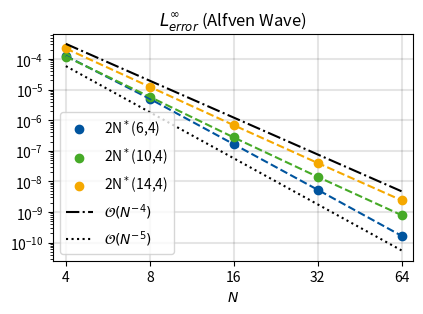

Here is the Python script that generated this plot:
#!/usr/bin/python3
# Note: L2-Error (not L1)

import matplotlib.pyplot as plt
import matplotlib
import numpy as np

N = [4, 8, 16, 32, 64]

# Relaxed, Random level assignment
# k = 4
# SSP64_2Nstar
LInfErr_B1_SSP64 = [0.0001266430751047931, 5.013041192492018e-6, 1.6502627298020656e-7, 5.3581333814278764e-9, 1.6742418562643024e-10]

# SSP104_2Nstar
LInfErr_B1_SSP104 = [0.00012062587793193469, 5.810327280864058e-6, 2.7429463078654237e-7, 1.4168390793933838e-8, 7.936662438368103e-10]

# SSP144_2Nstar
LInfErr_B1_SSP144 = [0.00022055250733599152, 1.233172483017242e-5, 6.883720495842738e-7, 4.0217435492984066e-8, 2.4251880503811662e-9]

GoldenRatio = (1 + 5 ** 0.5) / 2

InchesX = 4.33071 # = 11 cm = 0.75 * textwidth (in current document)
InchesY = InchesX / GoldenRatio
#fig, ax = plt.subplots(figsize = (InchesX, InchesY) )
fig, ax = plt.subplots()

RWTH_Blue_RGB   = [(0, 84/256, 159/256)]
RWTH_Orange_RGB = [(246/256, 169/256, 0)]
RWTH_Green_RGB  = [(70/256, 171/256, 39/256)]
RWTH_Red_RGB    = [(204/256, 7/256, 30/256)]
RWTH_Petrol_RGB = [(0/256, 156/256, 161/256)]
RWTH_Yellow_RGB = [(225/256, 237/256, 0/256)]
RWTH_Purple_RGB = [(97/256, 33/256, 88/256)]

### ACTUAL PLOTTING: LInf errors ###

ax.scatter(N, LInfErr_B1_SSP64, label = r'2N$^*$(6,4)', color = RWTH_Blue_RGB)
ax.plot(N, LInfErr_B1_SSP64, color = RWTH_Blue_RGB[0], linestyle='dashed')

ax.scatter(N, LInfErr_B1_SSP104, label = r'2N$^*$(10,4)', color = RWTH_Green_RGB)
ax.plot(N, LInfErr_B1_SSP104, color = RWTH_Green_RGB[0], linestyle='dashed')

ax.scatter(N, LInfErr_B1_SSP144, label = r'2N$^*$(14,4)', color = RWTH_Orange_RGB)
ax.plot(N, LInfErr_B1_SSP144, color = RWTH_Orange_RGB[0], linestyle='dashed')


#ax.loglog(N, np.multiply(3e-1, np.power(np.array(N, dtype=float), -2) ), linestyle='dotted',
#          label = r'$\mathcal{O}\left(N^{-2}\right)$',
#          color = 'black') # Order two line fitted

ax.loglog(N, np.multiply(8e-2, np.power(np.array(N, dtype=float), -4) ), linestyle='dashdot',
          label = r'$\mathcal{O}\left(N^{-4}\right)$',
          color = 'black') # Order two line fitted

ax.loglog(N, np.multiply(6e-2, np.power(np.array(N, dtype=float), -5) ), linestyle='dotted',
            label = r'$\mathcal{O}\left(N^{-5}\right)$',
            color = 'black') # Order two line fitted

# Turn on logscale (no native support for logarithmic scatter)
ax.set_yscale('log')
ax.set_xscale('log')
ax.set_xlabel(r'$N$')

### GRID SECTION ###
ax.grid(axis ='both', which='major', alpha=0.1, linewidth = 1.5, color ='black')
ax.set_axisbelow(True)  # Hide grid behind bars

### LEGEND SECTION ###
ax.legend(loc = "lower left")

### TICKS SECTION ###

ax.set_xticks(N)

ax.get_xaxis().set_major_formatter(matplotlib.ticker.ScalarFormatter())

ax.get_xaxis().set_tick_params(which='minor', size=0)
ax.get_xaxis().set_tick_params(which='minor', width=0) 

#ax.set_xticklabels([r"$6$", r"$12$", r"$24$", r"$48$", r"$96$", r"$192$"])

### LIMITS SECTION ###
eps_x = 0.1
ax.set_xlim([4 * (1 - eps_x), 64 * (1 + eps_x)])

# Make bounding lines thicker
'''
for axis in ['top','bottom','left','right']:
    ax.spines[axis].set_linewidth(2)
'''

### TITLE SECTION ###
plt.title(r"$L^\infty_{error}$ (Alfven Wave)")

# Scale while preserving aspect ratio
width, height = fig.get_size_inches()
factor = InchesX / width
fig.set_size_inches(width * factor, height * factor)

plt.tight_layout()  # Title, labels, ... to screen
plt.savefig('LInf_error.png', dpi=500, bbox_inches = 'tight', pad_inches = 0)
plt.show()
